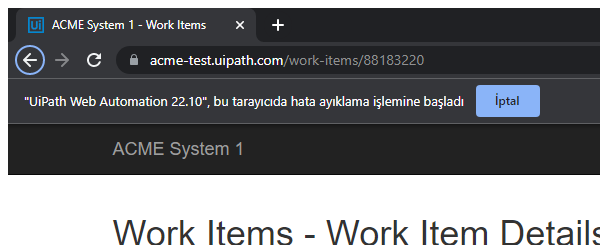
Task: Robotic Enterprise Framework
Workflow: GetClientDetails

Step 1: Attach Browser 'chrome.exe ACME' in window 'ACME System 1 - Work Items' (chrome.exe)

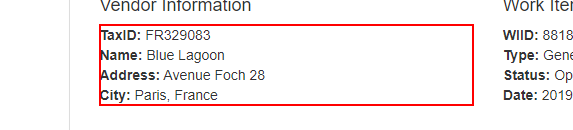
Step 2: get-text from the paragraph